Labelled photos from "data", an image-classification folder in Omar-V2/MLH-LocalHackDay. The possible labels are: five fingers, four fingers, one finger, three fingers, two fingers.

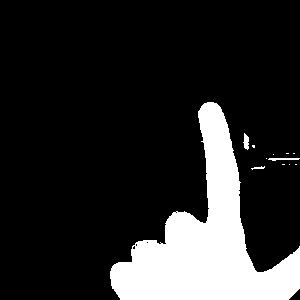
Label: one finger

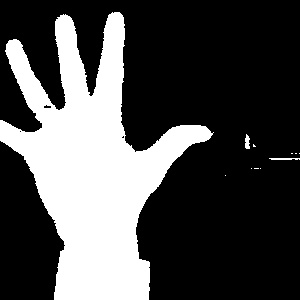
Label: five fingers

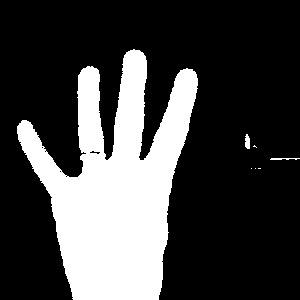
Label: four fingers

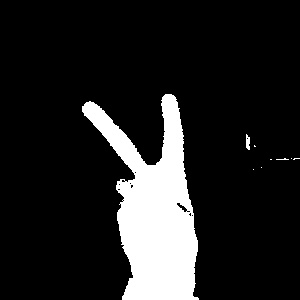
Label: two fingers

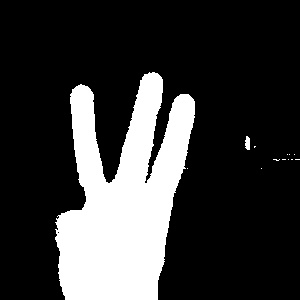
Label: three fingers

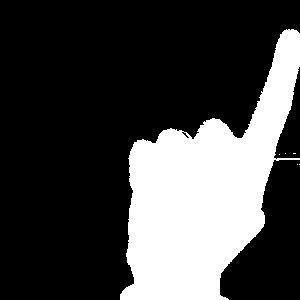
Label: one finger
